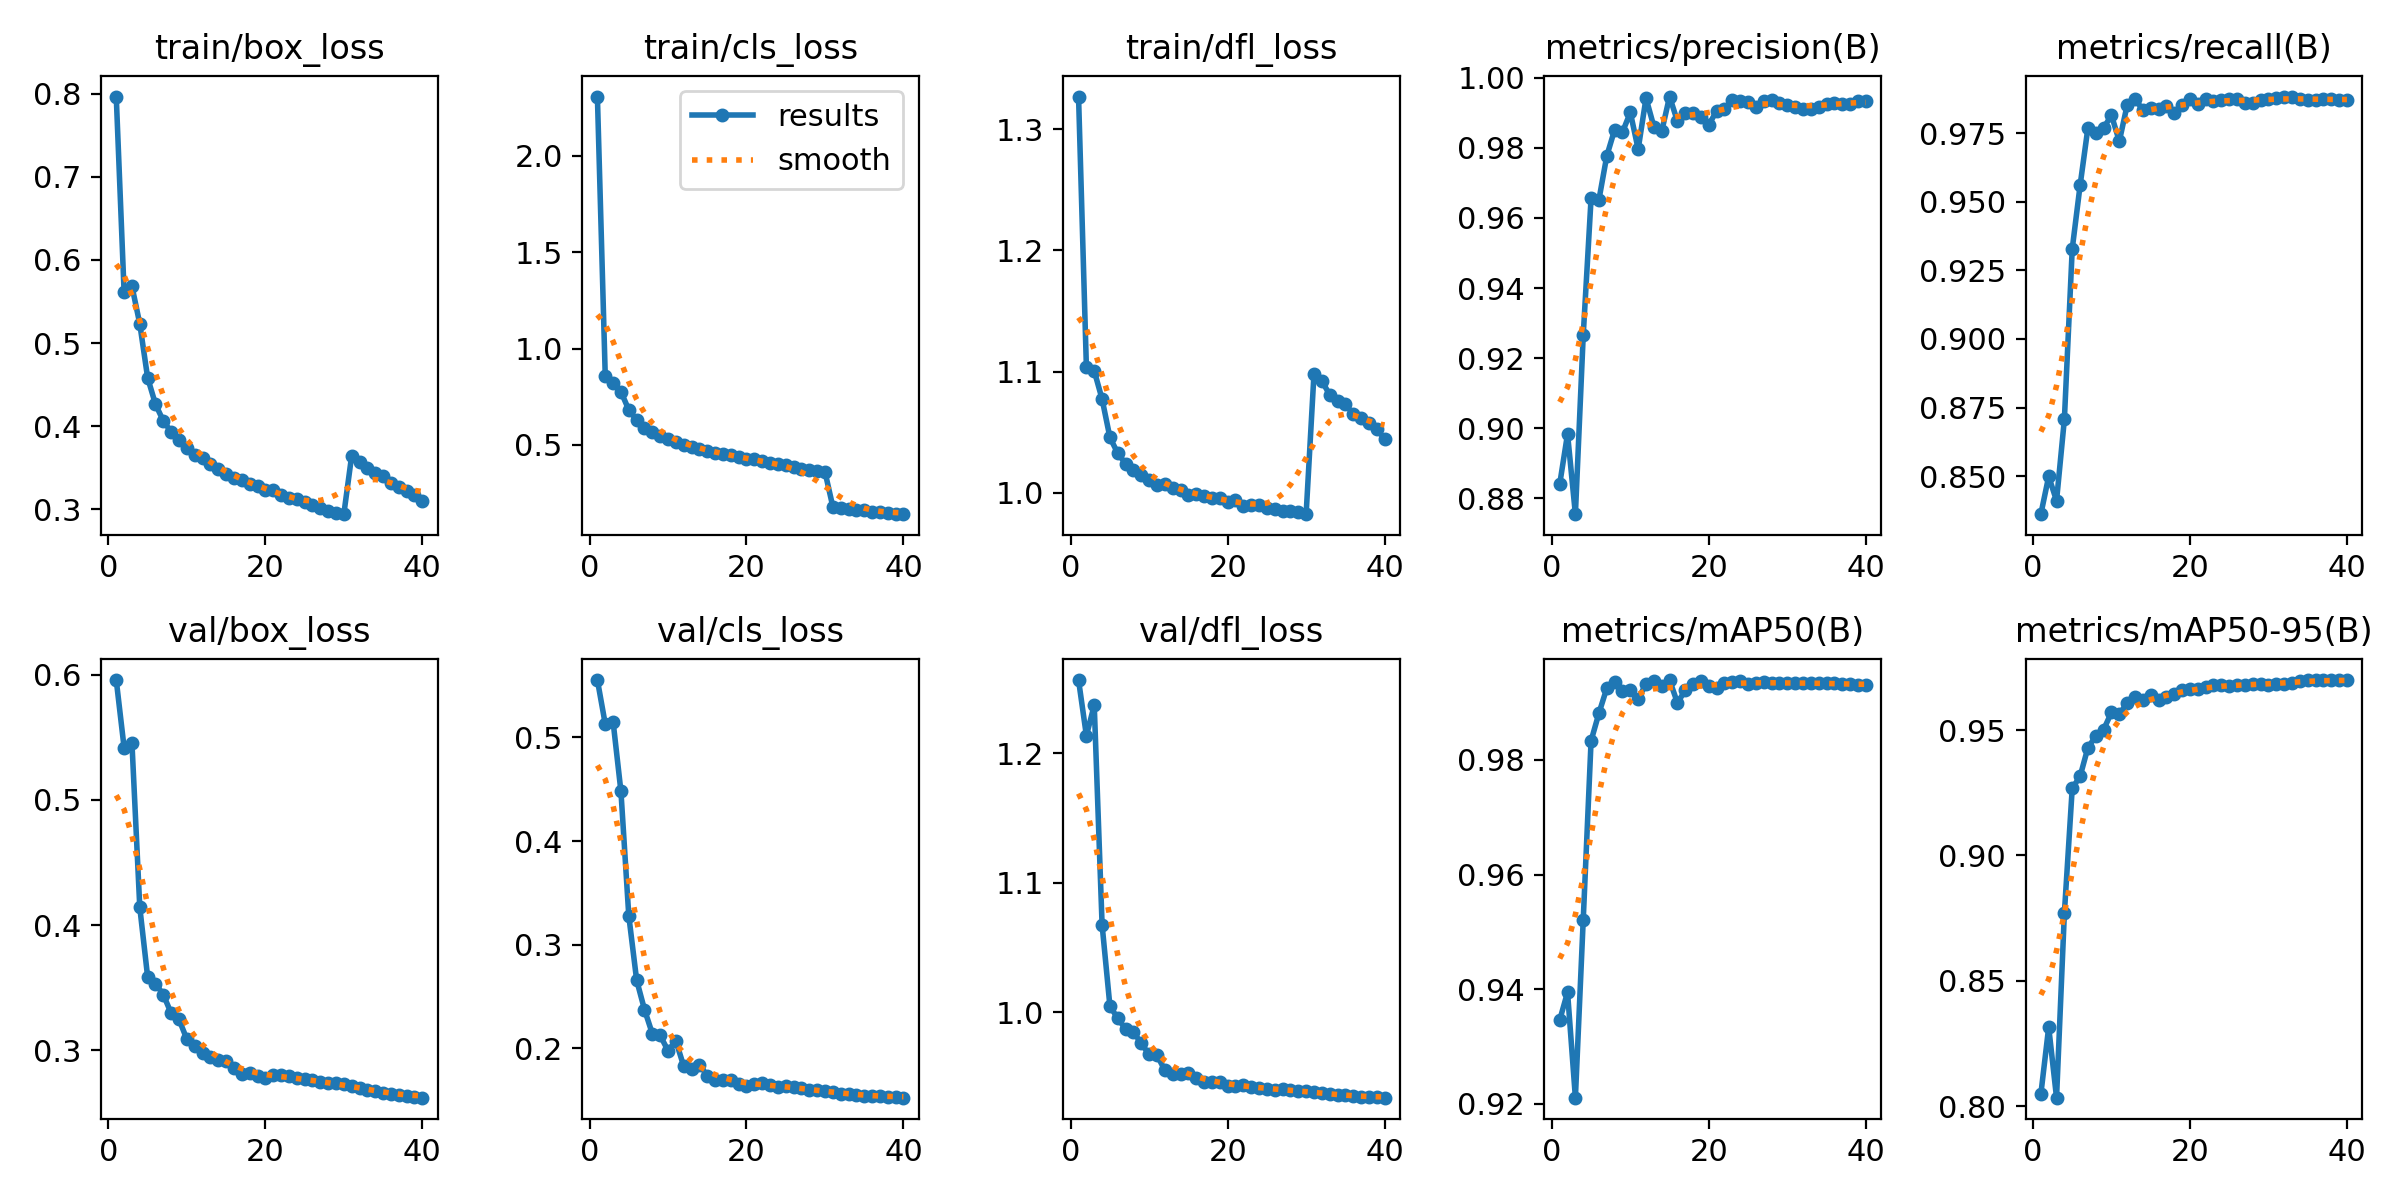

The file beside this chart, header and first rows:
epoch, train/box_loss, train/cls_loss, train/dfl_loss, metrics/precision(B), metrics/recall(B), metrics/mAP50(B), metrics/mAP50-95(B), val/box_loss, val/cls_loss, val/dfl_loss, lr/pg0, lr/pg1, lr/pg2
1, 0.7969, 2.308, 1.327, 0.884, 0.8361, 0.9346, 0.8048, 0.5957, 0.5554, 1.256, 0.003328, 0.003328, 0.003328
2, 0.5614, 0.8592, 1.104, 0.8983, 0.8499, 0.9395, 0.8315, 0.5417, 0.513, 1.214, 0.006496, 0.006496, 0.006496
3, 0.5685, 0.8224, 1.101, 0.8754, 0.841, 0.9211, 0.8034, 0.5456, 0.5153, 1.237, 0.0095, 0.0095, 0.0095
4, 0.523, 0.776, 1.077, 0.9266, 0.8708, 0.9521, 0.8771, 0.4141, 0.4479, 1.068, 0.009258, 0.009258, 0.009258
5, 0.4582, 0.6817, 1.046, 0.9656, 0.9328, 0.9833, 0.9268, 0.3585, 0.3279, 1.005, 0.009258, 0.009258, 0.009258
6, 0.4263, 0.628, 1.033, 0.9652, 0.9559, 0.9881, 0.9315, 0.3532, 0.2658, 0.9956, 0.00901, 0.00901, 0.00901
7, 0.4062, 0.5897, 1.024, 0.9777, 0.977, 0.9925, 0.9431, 0.3444, 0.2374, 0.987, 0.008762, 0.008762, 0.008762
8, 0.3928, 0.569, 1.019, 0.9852, 0.975, 0.9935, 0.9475, 0.3295, 0.2141, 0.9849, 0.008515, 0.008515, 0.008515
9, 0.3827, 0.5476, 1.015, 0.9845, 0.9769, 0.9919, 0.9502, 0.3246, 0.2124, 0.976, 0.008268, 0.008268, 0.008268
10, 0.3731, 0.528, 1.011, 0.9901, 0.9815, 0.9921, 0.9571, 0.3088, 0.1977, 0.9676, 0.00802, 0.00802, 0.00802
11, 0.3649, 0.5147, 1.006, 0.9796, 0.9721, 0.9906, 0.9563, 0.3038, 0.2072, 0.9669, 0.007772, 0.007772, 0.007772
12, 0.361, 0.501, 1.008, 0.9942, 0.9852, 0.9933, 0.9609, 0.2979, 0.1827, 0.9554, 0.007525, 0.007525, 0.007525
13, 0.3537, 0.4896, 1.004, 0.9861, 0.9876, 0.9938, 0.9631, 0.2942, 0.1799, 0.9524, 0.007278, 0.007278, 0.007278
14, 0.3488, 0.4799, 1.002, 0.9847, 0.9834, 0.9929, 0.962, 0.2923, 0.1839, 0.9527, 0.00703, 0.00703, 0.00703
15, 0.3423, 0.4687, 0.9981, 0.9947, 0.9841, 0.9939, 0.9639, 0.2914, 0.1737, 0.9531, 0.006783, 0.006783, 0.006783
16, 0.3375, 0.4583, 0.999, 0.9876, 0.9838, 0.99, 0.9622, 0.2856, 0.1694, 0.9495, 0.006535, 0.006535, 0.006535
17, 0.3351, 0.4527, 0.997, 0.9899, 0.985, 0.9921, 0.9632, 0.2809, 0.1692, 0.9465, 0.006287, 0.006287, 0.006287
18, 0.3307, 0.4454, 0.9957, 0.9899, 0.9822, 0.9932, 0.9645, 0.2817, 0.1694, 0.9463, 0.00604, 0.00604, 0.00604
19, 0.3279, 0.436, 0.9954, 0.9887, 0.9854, 0.9937, 0.9661, 0.2797, 0.1653, 0.9463, 0.005792, 0.005792, 0.005792
20, 0.3233, 0.4289, 0.9925, 0.9866, 0.9873, 0.9929, 0.9666, 0.2777, 0.1633, 0.9429, 0.005545, 0.005545, 0.005545
21, 0.3226, 0.4241, 0.9942, 0.9906, 0.9858, 0.9926, 0.9663, 0.2802, 0.1655, 0.9433, 0.005298, 0.005298, 0.005298
22, 0.3174, 0.4161, 0.9894, 0.9911, 0.9873, 0.9934, 0.9672, 0.2802, 0.1663, 0.9441, 0.00505, 0.00505, 0.00505
23, 0.3131, 0.4041, 0.9899, 0.9936, 0.9868, 0.9936, 0.9679, 0.2791, 0.1643, 0.9427, 0.004803, 0.004803, 0.004803
24, 0.3118, 0.4027, 0.99, 0.9932, 0.9872, 0.9938, 0.9679, 0.2776, 0.1629, 0.9413, 0.004555, 0.004555, 0.004555
25, 0.3083, 0.3943, 0.9873, 0.993, 0.9875, 0.9933, 0.9678, 0.2767, 0.1639, 0.9409, 0.004307, 0.004307, 0.004307
26, 0.3047, 0.3861, 0.9866, 0.9916, 0.9874, 0.9934, 0.9679, 0.2759, 0.1626, 0.9405, 0.00406, 0.00406, 0.00406
27, 0.3015, 0.3761, 0.9849, 0.9933, 0.9861, 0.9936, 0.9681, 0.275, 0.1614, 0.9405, 0.003812, 0.003812, 0.003812
28, 0.2982, 0.3692, 0.9854, 0.9936, 0.9859, 0.9935, 0.9684, 0.274, 0.1595, 0.94, 0.003565, 0.003565, 0.003565
29, 0.2959, 0.3619, 0.984, 0.9929, 0.987, 0.9934, 0.9683, 0.2735, 0.1594, 0.9397, 0.003318, 0.003318, 0.003318
30, 0.2938, 0.3602, 0.9823, 0.9921, 0.9876, 0.9934, 0.9681, 0.2728, 0.1591, 0.9393, 0.00307, 0.00307, 0.00307
31, 0.3643, 0.1788, 1.098, 0.9916, 0.9877, 0.9934, 0.9684, 0.2715, 0.1577, 0.9386, 0.002822, 0.002822, 0.002822
32, 0.3572, 0.1725, 1.092, 0.991, 0.9884, 0.9934, 0.9686, 0.2699, 0.1563, 0.9375, 0.002575, 0.002575, 0.002575
33, 0.3499, 0.1673, 1.081, 0.991, 0.9881, 0.9934, 0.969, 0.2684, 0.1556, 0.9368, 0.002328, 0.002328, 0.002328
34, 0.3429, 0.1616, 1.076, 0.9918, 0.9875, 0.9934, 0.9696, 0.2673, 0.1549, 0.9363, 0.00208, 0.00208, 0.00208
35, 0.3401, 0.1593, 1.073, 0.9926, 0.987, 0.9934, 0.97, 0.2662, 0.1543, 0.936, 0.001832, 0.001832, 0.001832
36, 0.3319, 0.1538, 1.065, 0.9928, 0.987, 0.9934, 0.9699, 0.2652, 0.154, 0.9354, 0.001585, 0.001585, 0.001585
37, 0.3272, 0.1499, 1.062, 0.9927, 0.9873, 0.9932, 0.9698, 0.2644, 0.1538, 0.935, 0.001337, 0.001337, 0.001337
38, 0.3219, 0.147, 1.057, 0.9924, 0.9876, 0.9932, 0.9698, 0.2636, 0.1534, 0.9348, 0.00109, 0.00109, 0.00109
39, 0.3167, 0.1435, 1.052, 0.9935, 0.9873, 0.9931, 0.9699, 0.2628, 0.1529, 0.9345, 0.0008425, 0.0008425, 0.0008425
40, 0.3093, 0.14, 1.044, 0.9934, 0.9871, 0.9931, 0.9699, 0.2621, 0.1524, 0.9342, 0.000595, 0.000595, 0.000595
